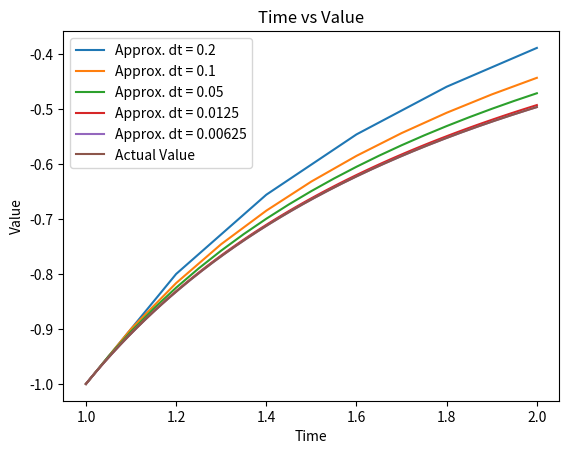

Write Python code to recreate this figure.
import math
import pandas as pd
import numpy as np
import matplotlib.pyplot as plt


def ordDiffre1(a ,b , dt, y0):
    def f(r,s):
        return 1/r**2-s/r-s**2
    
    actual = -1/a
    if math.isclose(a,b):
        return [[a, y0, actual, abs(actual-y0)]]
    else:
        return [[a, y0, actual, abs(actual-y0)]] + ordDiffre1(a+dt, b, dt, y0+dt*f(a,y0))
    
def ordDiffre2(a ,b , dt, y0):
    def f(r,s):
        return (1/r)*(2-s)
    
    actual = 2/a+2
    if math.isclose(a,b):
        return [[a, y0, actual, abs(actual-y0)]]
    else:
        return [[a, y0, actual, abs(actual-y0)]] + ordDiffre2(a+dt, b, dt, y0+dt*f(a,y0))

def ordinarydiff1():
    T=2

    t0=1
    dt=0.2
    n=int((T-t0)/dt)
    y0=-1
    def f(r,s):
        return 1/r**2-s/r-s**2

    time=[t0+i*dt for i in range(n+1)]
    y=[y0 for i in range(n+1)]
    for j in range(n):
        y[j+1]=y[j]+dt*f(time[j],y[j])

    for i in range(n+1):
        print(time[i], y[i])

def ordinarydiff2():
    T = 3
    t0 = 2
    dt = 0.1

    n = int((T-t0)/dt)
    y0 = 3

    def f(tj,yj):
        return (1/tj)*(2-yj)

    time = [t0+i*dt for i in range(n+1)]
    y = [y0 for i in range(n+1)]

    for j in range(n):
        y[j+1]=y[j]+dt*f(time[j],y[j])

    for i in range(n+1):
        print(time[i], y[i])
    # return time,y

dtValues = [.2,.1,.05,.0125,.00625]
plots = {}
for dt in dtValues:
    table = pd.DataFrame(ordDiffre1(1, 2, dt, -1),columns=["time", "Approx. Value", "actual", "error"])
    time = table["time"].tolist()
    approx = table["Approx. Value"].tolist()
    actual = table["actual"].tolist()
    error = table["error"].tolist()
    plots["Approx. dt = " + str(dt)] = plt.plot(time, approx)
plots["Actual Value"] = plt.plot(time, approx)

plt.legend(plots)
plt.title("Time vs Value")
plt.xlabel("Time")
plt.ylabel("Value")
plt.show()
